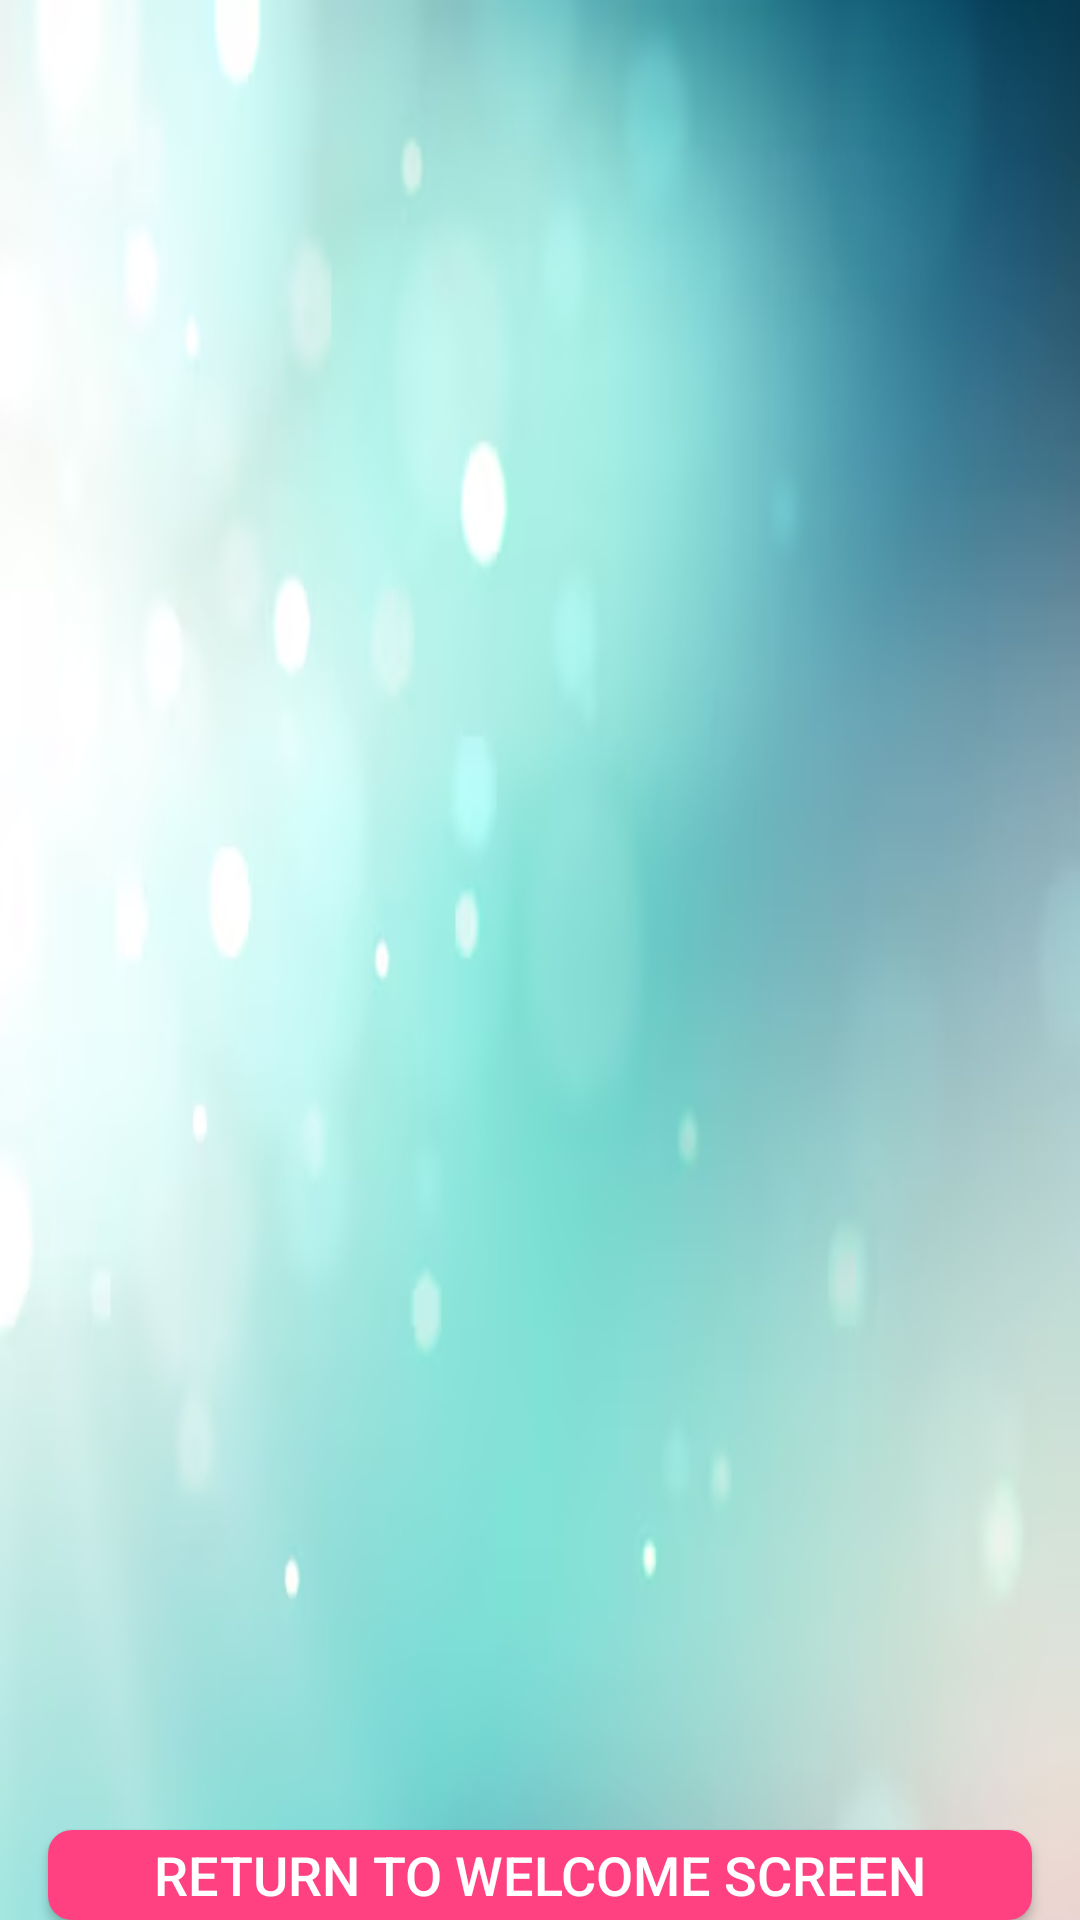

Write the Android layout XML for this screen, with the resource values it uses.
<!-- AndroidManifest.xml: application theme Theme.FinalChessProject -->
<!-- res/layout/activity_game_list.xml -->
<?xml version="1.0" encoding="utf-8"?>
<RelativeLayout xmlns:android="http://schemas.android.com/apk/res/android"
    android:layout_width="match_parent"
    android:layout_height="match_parent"
    android:background="@drawable/main_bg">

    <Button
        android:id="@+id/buttonReturnToWelcome"
        android:layout_width="match_parent"
        android:layout_height="wrap_content"
        android:text="Return to Welcome Screen"
        android:textSize="18sp"
        android:background="@drawable/button_background"
        android:textColor="@android:color/white"
        android:layout_marginTop="610dp"
        android:layout_marginHorizontal="16dp"/>

    <androidx.recyclerview.widget.RecyclerView
        android:id="@+id/recyclerViewGames"
        android:layout_width="match_parent"
        android:layout_height="580dp" />

</RelativeLayout>
<!-- resources referenced by this layout -->
<resources>
  <!-- drawable button_background (drawable) -->
  <shape xmlns:android="http://schemas.android.com/apk/res/android"
      android:shape="rectangle">
      <corners android:radius="8dp" />
      <solid android:color="@color/colorAccent" />
  </shape>
  <!-- drawable main_bg: png bitmap (drawable, 140930 bytes) -->
  <style name="Theme.FinalChessProject" parent="Base.Theme.FinalChessProject" />
  <color name="colorAccent">#FF4081</color>
  <style name="Base.Theme.FinalChessProject" parent="Theme.Material3.DayNight.NoActionBar">
          
          
      </style>
</resources>
